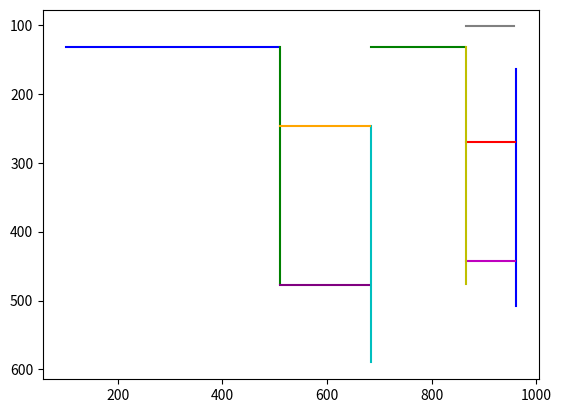

Here is the Python script that generated this plot:
import matplotlib.pyplot as plt

segments_def = [
    # Strip 0 (segs_1)
    [
        (173, "vertical_up", 962, 508, "segment_v4", "b"),
        (48, "horizontal", 866, 270, "segment_h32", "r"),
        (48, "horizontal", 866, 442, "segment_h31", "m"),
        (47, "horizontal", 866, 102, "segment_h30", "gray"),
        (173, "vertical_up", 684, 590, "segment_v3", "c"),
        (91, "horizontal", 684, 132, "segment_h20", "g"),
        (205, "horizontal", 100, 132, "segment_h00", "b")
    ],
    # Strip 1 (segs_2)
    [
        (173, "vertical_up", 510, 476, "segment_v2", "g"),
        (87, "horizontal", 510, 246, "segment_h11", "orange"),
        (86, "horizontal", 510, 478, "segment_h10", "purple"),
        (173, "vertical_up", 866, 476, "segment_v1", "y")
    ]
]

fig, ax = plt.subplots()

for strip in segments_def:
    for (size, orientation, start_x, start_y, name, color) in strip:
        x, y = start_x, start_y
        xs, ys = [], []
        for _ in range(size):
            xs.append(x)
            ys.append(y)
            if orientation == "horizontal":
                x += 2
            elif orientation == "vertical_up":
                y -= 2
        ax.plot(xs, ys, color=color, label=name)

plt.gca().invert_yaxis()
plt.savefig('test_layout.png')
